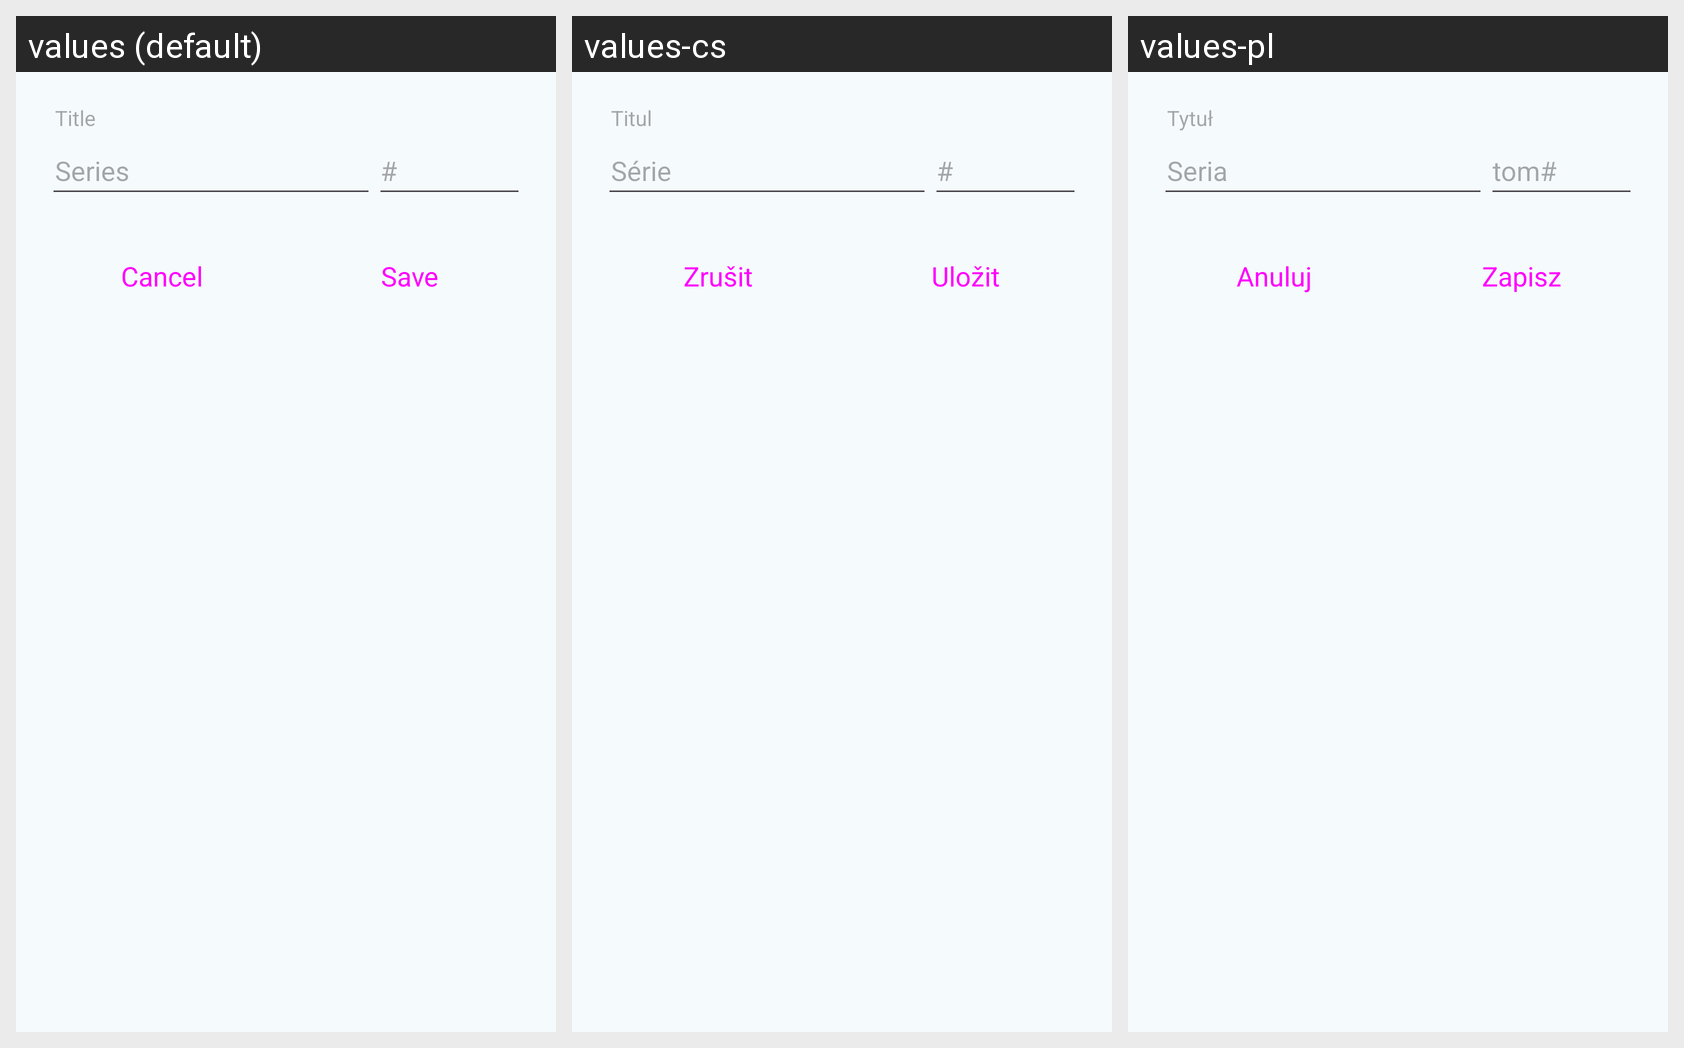

Strings drawn on this Android screen and how each of the app's shown locales translates them:
Android screen res/layout/dialog_edit_series.xml rendered under 3 locales, left to right: values (default), values-cs, values-pl. Device: Nexus 5 (rendered at 1080×1920; each locale shown at half size, 540×960, under a caption strip naming it); theme AppTheme.
Other locales in the repository, not shown: values-de, values-el, values-es, values-fr, values-it, values-nl, values-pt-rBR, values-ru, values-tr.
Strings drawn on this screen, with the default value and each locale's value (text and hints the layout hard-codes, and strings that could not be matched under every locale, appear in the picture but are not listed):

label_title
  values: Title
  values-cs: Titul
  values-pl: Tytuł

label_series
  values: Series
  values-cs: Série
  values-pl: Seria

label_series_num
  values: #
  values-cs: #
  values-pl: tom#

button_cancel
  values: Cancel
  values-cs: Zrušit
  values-pl: Anuluj

button_save
  values: Save
  values-cs: Uložit
  values-pl: Zapisz
